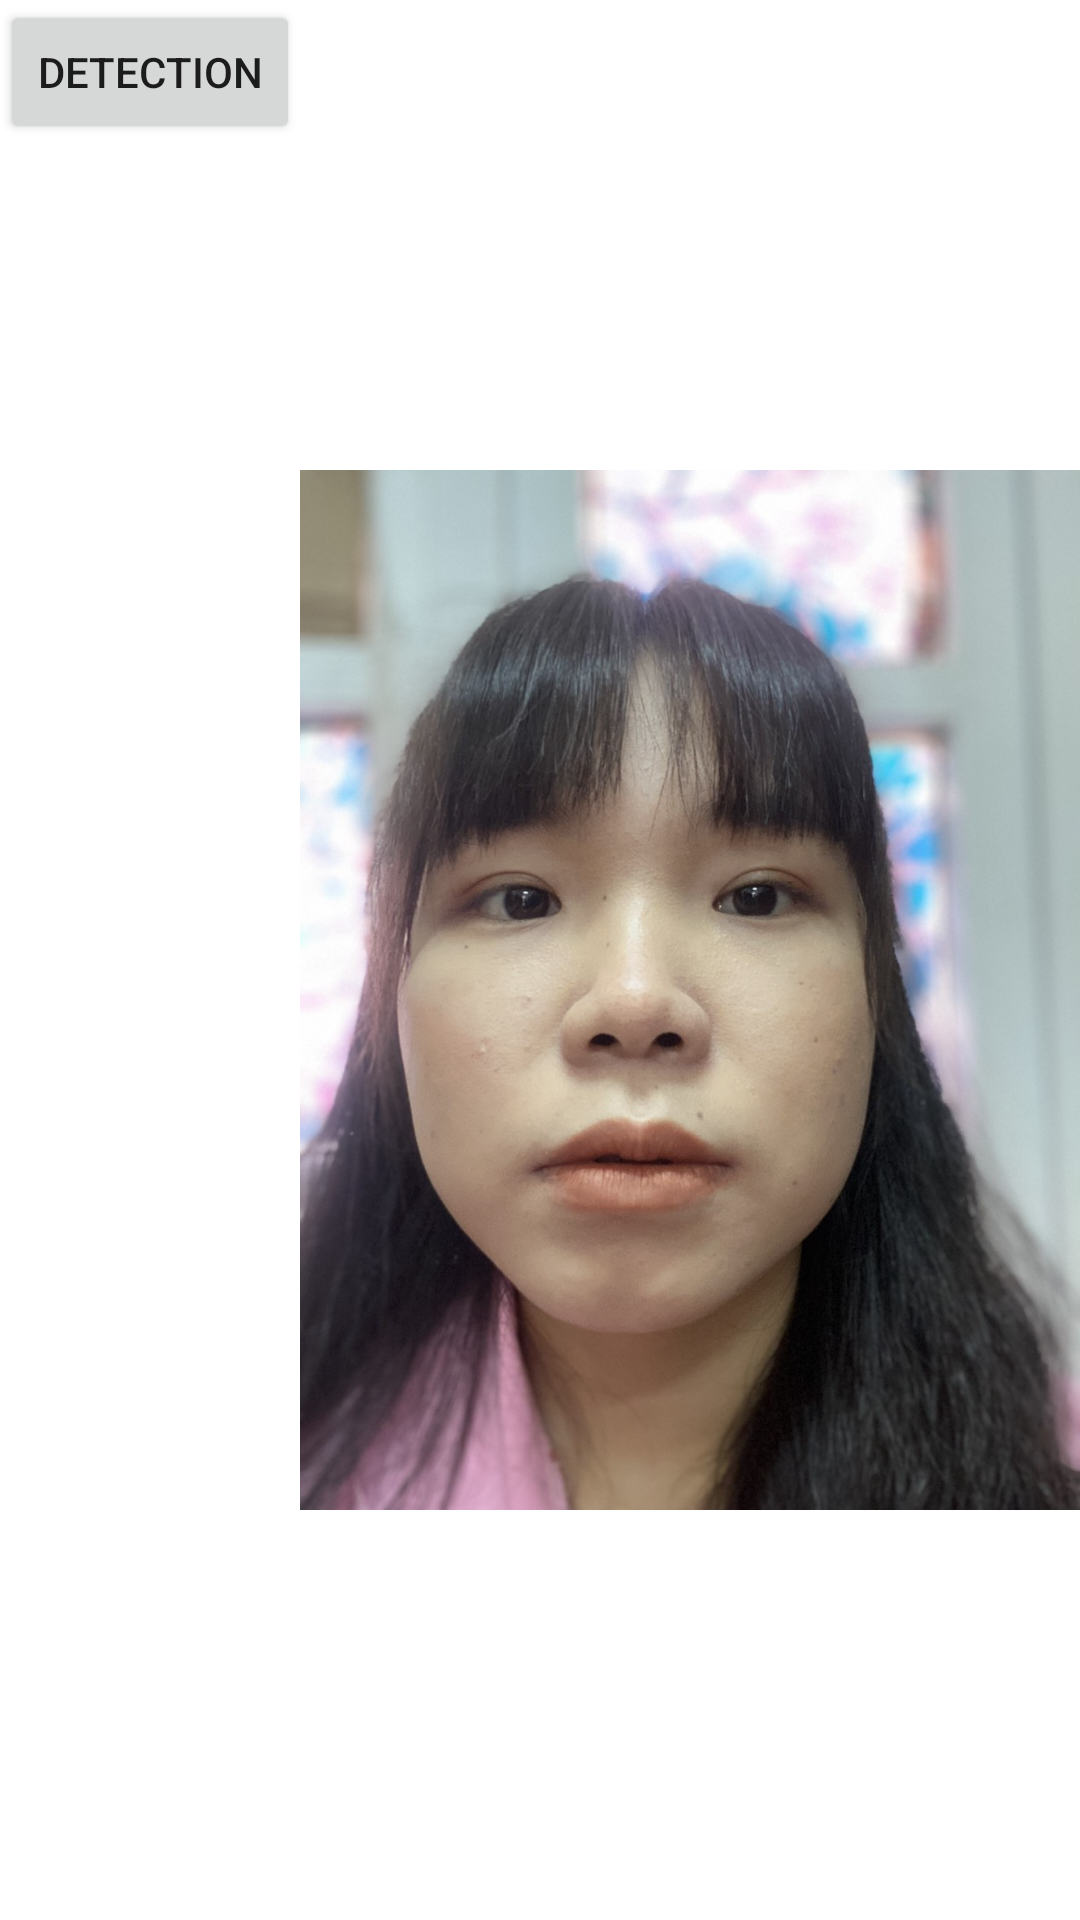

Reconstruct the res/layout file that produces this screen, plus the resources it refers to.
<!-- AndroidManifest.xml: application theme Theme.TestFaceRecognition -->
<!-- res/layout/activity_face_detect.xml -->
<?xml version="1.0" encoding="utf-8"?>
<LinearLayout xmlns:android="http://schemas.android.com/apk/res/android"
    xmlns:tools="http://schemas.android.com/tools"
    android:layout_width="match_parent"
    android:layout_height="match_parent"
    tools:context=".FaceDetectActivity">

    <Button
        android:id="@+id/detection"
        android:layout_width="100dp"
        android:layout_height="wrap_content"
        android:text="Detection" />

    <ImageView
        android:id="@+id/face"
        android:layout_width="wrap_content"
        android:layout_height="wrap_content"
        android:layout_marginTop="20dp"
        android:src="@drawable/download" />
</LinearLayout>
<!-- resources referenced by this layout -->
<resources>
  <!-- drawable download: jpg bitmap (drawable-v24, 170133 bytes) -->
  <style name="Theme.TestFaceRecognition" parent="Theme.MaterialComponents.DayNight.DarkActionBar">
          
          <item name="colorPrimary">@color/purple_500</item>
          <item name="colorPrimaryVariant">@color/purple_700</item>
          <item name="colorOnPrimary">@color/white</item>
          
          <item name="colorSecondary">@color/teal_200</item>
          <item name="colorSecondaryVariant">@color/teal_700</item>
          <item name="colorOnSecondary">@color/black</item>
          
          <item name="android:statusBarColor" tools:targetApi="l">?attr/colorPrimaryVariant</item>
          
      </style>
  <!-- not gathered from this repository: default colours our renderer supplied (Android Studio template values) -->
  <color name="purple_500">#FF6200EE</color>
  <color name="purple_700">#FF3700B3</color>
  <color name="teal_200">#FF03DAC5</color>
  <color name="teal_700">#FF018786</color>
  <color name="black">#FF000000</color>
  <color name="white">#FFFFFFFF</color>
</resources>
